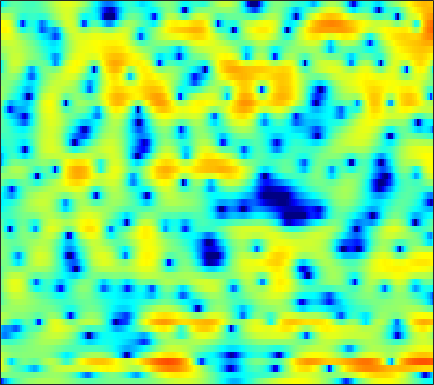

Source data for this figure (header and first rows):
-16.025, -12.883, -9.6861, -7.3251, -5.9221, -4.403, -3.1862, -2.4164, -1.5621, -0.85891, -0.28829, 0.052577, 0.41731, 0.7165, 0.90522, 1.1151, 1.2898, 1.3969, 1.5059, 1.5812, 1.6229, 1.6468, 1.663, 1.6395
-0.03734, -0.1817, -0.3261, -0.4307, -0.4827, -0.5393, -0.5829, -0.6128, -0.6576, -0.7062, -0.7398, -0.7551, -0.7607, -0.7288, -0.679, -0.5741, -0.4278, -0.2919, -0.07929, 0.1502, 0.3805, 0.5455, 0.7437, 0.9037
4.062, 3.189, 2.014, 0.8712, 0.08445, -0.8174, -1.511, -1.938, -2.422, -2.93, -3.587, -4.242, -5.391, -6.869, -8.094, -9.284, -8.883, -7.539, -5.336, -3.332, -1.698, -0.6987, 0.3801, 1.205
4.547, 2.756, -0.1444, -3.691, -6.359, -7.373, -5.243, -3.57, -1.921, -0.8915, -0.3907, -0.2923, -0.4471, -0.8166, -1.127, -1.395, -1.308, -0.9599, -0.2022, 0.6716, 1.449, 1.89, 2.255, 2.338
2.786, 2.223, 1.528, 0.9397, 0.5939, 0.2844, 0.1255, 0.08031, 0.08791, 0.1439, 0.21, 0.2512, 0.2991, 0.3303, 0.3553, 0.3966, 0.435, 0.4571, 0.4793, 0.4746, 0.4066, 0.2919, 0.03246, -0.3678
0.717, 0.4508, 0.1421, -0.1074, -0.2485, -0.3708, -0.4189, -0.4142, -0.3623, -0.2626, -0.1368, -0.03482, 0.1056, 0.2431, 0.341, 0.4647, 0.5716, 0.6306, 0.6838, 0.6961, 0.6587, 0.5943, 0.4573, 0.264
-2.309, -2.66, -2.979, -3.12, -3.106, -2.958, -2.692, -2.437, -2.064, -1.657, -1.236, -0.9232, -0.5115, -0.1182, 0.1512, 0.4841, 0.7919, 0.9951, 1.23, 1.419, 1.567, 1.644, 1.696, 1.684
-9.389, -10.94, -11.37, -10.26, -9.189, -7.915, -6.826, -6.075, -5.117, -4.199, -3.329, -2.7, -1.929, -1.239, -0.7693, -0.2109, 0.2945, 0.6585, 1.13, 1.573, 1.988, 2.272, 2.597, 2.843
-8.102, -9.869, -10.55, -10.31, -10.36, -11.14, -12.56, -13.13, -11.56, -8.659, -6.147, -4.74, -3.436, -2.673, -2.373, -2.196, -2.084, -1.886, -1.286, -0.316, 0.832, 1.673, 2.652, 3.422
1.983, 1.106, -0.04173, -1.25, -2.265, -3.752, -5.186, -5.753, -5.358, -4.093, -2.77, -2.021, -1.558, -1.829, -2.571, -4.579, -8.717, -15.52, -15.65, -6.349, -1.939, 0.1821, 2.108, 3.322
2.254, 1.99, 1.635, 1.265, 0.9907, 0.6743, 0.419, 0.2938, 0.2167, 0.2093, 0.1919, 0.1381, -0.008193, -0.2989, -0.6191, -1.12, -1.57, -1.757, -1.668, -1.208, -0.5282, -0.01133, 0.5609, 0.9008
-0.08368, 0.2262, 0.561, 0.8118, 0.9523, 1.084, 1.161, 1.186, 1.181, 1.147, 1.073, 0.9769, 0.8079, 0.6134, 0.4491, 0.2292, 0.03549, -0.08458, -0.2039, -0.2748, -0.3267, -0.3753, -0.4658, -0.6259
-1.791, -0.9813, -0.09726, 0.5988, 1.016, 1.426, 1.702, 1.824, 1.886, 1.848, 1.729, 1.592, 1.353, 1.071, 0.844, 0.536, 0.2316, 0.008765, -0.2776, -0.5533, -0.8232, -1.035, -1.329, -1.649
-1.627, -0.6042, 0.5395, 1.446, 1.98, 2.5, 2.825, 2.942, 2.941, 2.754, 2.405, 2.063, 1.517, 0.8991, 0.4272, -0.1731, -0.6928, -0.9991, -1.326, -1.608, -1.912, -2.185, -2.654, -3.235
-0.476, 0.6625, 1.937, 2.93, 3.493, 4.026, 4.296, 4.329, 4.147, 3.69, 2.926, 2.149, 0.817, -0.8681, -2.292, -4.153, -5.333, -5.434, -4.778, -3.984, -3.51, -3.445, -3.841, -4.832
-0.1691, 0.9526, 2.195, 3.161, 3.706, 4.206, 4.441, 4.439, 4.195, 3.669, 2.802, 1.871, 0.1847, -2.191, -4.634, -9.134, -13.39, -11.4, -7.426, -4.931, -3.578, -3.124, -3.095, -3.655
-1.065, -0.1197, 0.9115, 1.677, 2.109, 2.488, 2.687, 2.734, 2.644, 2.4, 2.022, 1.636, 0.9887, 0.228, -0.3637, -1.041, -1.446, -1.524, -1.407, -1.187, -1.032, -1.034, -1.225, -1.64
-1.457, -0.7953, -0.1877, 0.1279, 0.2198, 0.1756, 0.05829, -0.01015, -0.0119, 0.1038, 0.356, 0.598, 0.9031, 1.169, 1.314, 1.454, 1.55, 1.582, 1.581, 1.494, 1.293, 1.054, 0.604, -0.008951
-0.4691, -0.3351, -0.4825, -1.006, -1.699, -3.018, -4.793, -6.203, -7.056, -5.807, -3.631, -2.083, -0.3605, 0.9622, 1.731, 2.483, 2.98, 3.206, 3.332, 3.27, 3.012, 2.692, 2.085, 1.273
0.3777, 0.1904, -0.3437, -1.226, -2.199, -3.99, -6.589, -9.024, -11.01, -8.645, -5.135, -3.023, -0.8512, 0.7421, 1.65, 2.568, 3.185, 3.487, 3.675, 3.636, 3.378, 3.04, 2.379, 1.462
0.2798, 0.0907, -0.2736, -0.7791, -1.211, -1.814, -2.317, -2.566, -2.595, -2.199, -1.517, -0.8854, -0.01146, 0.8098, 1.34, 1.931, 2.375, 2.608, 2.772, 2.754, 2.55, 2.258, 1.681, 0.8677
0.1625, -0.1263, -0.5277, -0.9125, -1.134, -1.321, -1.319, -1.233, -1.024, -0.7027, -0.3424, -0.06209, 0.3037, 0.65, 0.9077, 1.225, 1.529, 1.731, 1.966, 2.114, 2.118, 2.002, 1.662, 1.088
0.1455, -0.7167, -1.98, -3.058, -3.496, -3.372, -2.666, -1.96, -1.073, -0.4259, -0.01165, 0.1158, 0.0785, -0.1421, -0.3184, -0.4093, -0.1596, 0.2644, 1.046, 1.853, 2.497, 2.819, 2.976, 2.803
-0.5929, -2.346, -5.786, -12.18, -27.41, -12.95, -6.543, -3.983, -1.859, -0.6849, -0.2759, -0.4183, -1.266, -3.049, -5.294, -9.839, -10.97, -6.821, -2.426, 0.4136, 2.281, 3.219, 3.991, 4.306
-1.759, -2.55, -3.715, -4.675, -4.978, -4.627, -3.683, -2.835, -1.89, -1.23, -0.9911, -1.097, -1.647, -2.645, -3.607, -4.722, -4.658, -3.633, -1.706, 0.07909, 1.464, 2.225, 2.903, 3.244
-3.451, -3.338, -3.2, -3.021, -2.841, -2.49, -2.043, -1.67, -1.183, -0.7794, -0.4652, -0.3152, -0.2174, -0.1831, -0.1601, -0.06189, 0.1787, 0.4776, 0.9494, 1.444, 1.857, 2.072, 2.201, 2.129
-5.65, -4.883, -4.071, -3.444, -3.027, -2.498, -1.935, -1.525, -0.9488, -0.3952, 0.1194, 0.473, 0.8963, 1.26, 1.504, 1.803, 2.07, 2.245, 2.437, 2.553, 2.56, 2.468, 2.181, 1.664
-6.283, -5.756, -5.313, -4.996, -4.732, -4.265, -3.62, -3.008, -2.122, -1.194, -0.333, 0.257, 0.9503, 1.538, 1.91, 2.322, 2.646, 2.822, 2.986, 3.042, 2.973, 2.822, 2.46, 1.873
-5.536, -6.129, -7.286, -8.767, -9.82, -10.24, -8.92, -7.252, -5.076, -3.239, -1.766, -0.8841, 0.04941, 0.7695, 1.193, 1.647, 1.997, 2.209, 2.433, 2.59, 2.666, 2.664, 2.567, 2.343
-3.852, -5.004, -7.078, -10.2, -13.6, -17.14, -12.67, -9.24, -6.009, -3.845, -2.363, -1.578, -0.857, -0.4243, -0.213, -0.02727, 0.1482, 0.3251, 0.6202, 0.9804, 1.358, 1.621, 1.933, 2.183
-0.8554, -1.455, -2.271, -3.046, -3.485, -3.669, -3.366, -2.857, -2.138, -1.482, -1.101, -1.023, -1.226, -1.791, -2.417, -3.366, -4.05, -4.089, -3.407, -2.29, -1.178, -0.4746, 0.2656, 0.8527
0.7757, 0.7179, 0.6767, 0.7184, 0.7729, 0.8754, 1.027, 1.108, 1.18, 1.085, 0.7729, 0.3195, -0.689, -2.324, -4.2, -8.228, -17.38, -24.47, -10.26, -5.665, -3.346, -2.42, -1.959, -2.096
-1.799, -1.111, -0.2105, 0.5958, 1.091, 1.572, 1.9, 1.989, 2.029, 1.855, 1.524, 1.164, 0.4726, -0.4188, -1.219, -2.366, -3.188, -3.337, -2.884, -2.133, -1.647, -1.686, -2.514, -4.731
-9.442, -6.726, -4.156, -2.441, -1.564, -0.7944, -0.4181, -0.3215, -0.4085, -0.618, -0.8603, -0.9806, -1.045, -0.9742, -0.8536, -0.6182, -0.3226, -0.08557, 0.2581, 0.5295, 0.6584, 0.6075, 0.3345, -0.09665
-9.27, -7.468, -5.503, -4.132, -3.46, -3.013, -3.095, -3.428, -4.356, -5.574, -6.786, -7.209, -6.495, -4.883, -3.555, -1.927, -0.6062, 0.2156, 1.103, 1.771, 2.235, 2.466, 2.638, 2.722
-6.21, -5.326, -4.402, -3.809, -3.564, -3.623, -4.133, -4.931, -6.624, -9.511, -14.83, -21.46, -14.72, -8.519, -5.617, -2.841, -0.8165, 0.3615, 1.58, 2.49, 3.14, 3.483, 3.766, 3.858
-4.336, -3.877, -3.429, -3.178, -3.159, -3.331, -3.725, -4.19, -4.907, -5.721, -6.275, -6.331, -5.668, -4.389, -3.219, -1.671, -0.2412, 0.7018, 1.762, 2.603, 3.224, 3.546, 3.788, 3.799
-3.012, -2.872, -2.794, -2.833, -2.96, -3.209, -3.553, -3.796, -4.123, -4.323, -4.311, -4.121, -3.628, -2.853, -2.14, -1.105, -0.05412, 0.701, 1.618, 2.387, 2.973, 3.278, 3.49, 3.479
-1.97, -2.123, -2.438, -2.877, -3.237, -3.787, -4.383, -4.827, -5.402, -5.784, -5.909, -5.723, -5.098, -4.097, -3.194, -1.893, -0.6089, 0.2847, 1.354, 2.234, 2.909, 3.27, 3.55, 3.6
-1.435, -1.966, -2.779, -3.685, -4.371, -5.347, -6.417, -7.353, -8.841, -10.59, -12.29, -12.71, -11.05, -8.236, -6.15, -3.696, -1.637, -0.3444, 1.103, 2.228, 3.063, 3.513, 3.89, 4.008
-1.676, -2.852, -4.508, -6.083, -7.106, -8.173, -9.003, -9.741, -11.13, -13.46, -17.15, -19.29, -15.27, -10.25, -7.387, -4.318, -1.911, -0.4142, 1.209, 2.484, 3.419, 3.908, 4.296, 4.385
-1.81, -3.974, -7.778, -13.21, -16.99, -14.85, -11.8, -10.52, -9.653, -9.45, -9.293, -8.986, -7.989, -6.433, -5.016, -3.043, -1.069, 0.2821, 1.841, 3.13, 4.096, 4.588, 4.915, 4.87
0.1036, -1.655, -4.497, -7.376, -8.886, -9.033, -8.111, -7.523, -7.275, -7.448, -7.92, -8.275, -8.48, -7.67, -6.33, -4.038, -1.706, -0.1008, 1.77, 3.248, 4.335, 4.891, 5.264, 5.199
1.443, 0.6534, -0.4829, -1.594, -2.353, -3.239, -3.969, -4.617, -5.683, -7.176, -9.528, -12.24, -19.8, -24.37, -14.09, -8.094, -4.345, -2.228, 0.00087, 1.686, 2.924, 3.585, 4.144, 4.322
1.089, 0.7955, 0.2901, -0.3185, -0.8175, -1.541, -2.391, -3.117, -4.195, -5.497, -6.97, -8.044, -9.078, -9.061, -8.27, -6.575, -4.653, -3.249, -1.524, -0.06617, 1.128, 1.842, 2.561, 3.011
0.3035, 0.3106, 0.2546, 0.09537, -0.1098, -0.5189, -1.128, -1.693, -2.585, -3.653, -4.767, -5.613, -6.494, -6.987, -6.97, -6.321, -5.161, -4.082, -2.612, -1.238, -0.05404, 0.7006, 1.505, 2.11
-0.9363, -0.4817, 0.1193, 0.5782, 0.7663, 0.7718, 0.5064, 0.1059, -0.7482, -1.925, -3.512, -5.046, -7.639, -10.82, -12.61, -11.35, -7.961, -5.764, -3.518, -1.801, -0.5305, 0.1868, 0.9042, 1.456
-4.707, -2.574, -0.3822, 1.096, 1.833, 2.389, 2.521, 2.352, 1.762, 0.7609, -0.7335, -2.21, -4.791, -7.962, -9.778, -8.81, -5.972, -4.14, -2.321, -1.137, -0.4515, -0.2154, -0.1554, -0.2686
-4.962, -2.605, -0.177, 1.466, 2.336, 3.09, 3.428, 3.447, 3.212, 2.683, 1.921, 1.267, 0.3237, -0.5157, -0.9462, -1.201, -1.145, -1.022, -0.8728, -0.9748, -1.423, -2.044, -3.401, -5.603
-0.5863, 0.07538, 0.9795, 1.809, 2.308, 2.791, 3.033, 3.066, 2.96, 2.678, 2.253, 1.891, 1.353, 0.8112, 0.4272, -0.05815, -0.506, -0.8595, -1.401, -2.08, -2.979, -3.841, -5.357, -7.332
0.9856, 1.397, 1.889, 2.324, 2.559, 2.745, 2.801, 2.755, 2.563, 2.274, 1.896, 1.548, 1.054, 0.5221, 0.09349, -0.4932, -1.114, -1.602, -2.322, -3.06, -3.851, -4.479, -5.266, -5.924
1.989, 2.457, 2.933, 3.186, 3.261, 3.206, 3.008, 2.784, 2.39, 1.931, 1.448, 1.055, 0.5115, -0.07471, -0.5515, -1.231, -1.993, -2.585, -3.364, -4.168, -4.952, -5.528, -6.235, -6.829
3.568, 4.056, 4.406, 4.429, 4.271, 3.849, 3.192, 2.587, 1.751, 0.9356, 0.2442, -0.149, -0.6293, -1.141, -1.6, -2.408, -3.407, -4.241, -5.32, -6.286, -7.039, -7.551, -8.52, -10.04
5.5, 5.743, 5.733, 5.404, 4.899, 3.865, 2.375, 0.9253, -1.303, -3.468, -4.563, -4.372, -3.635, -3.192, -3.277, -4.079, -5.676, -7.547, -10.97, -13.34, -11.89, -10.27, -9.052, -9.086
5.383, 5.388, 5.181, 4.656, 3.999, 2.68, 0.7328, -1.274, -5.251, -12.01, -15.97, -10.54, -6.48, -4.639, -4.167, -4.402, -5.631, -7.242, -10.07, -11.94, -9.98, -7.89, -5.628, -4.085
2.365, 2.436, 2.424, 2.151, 1.785, 1.04, 0.0002541, -0.9305, -2.325, -3.492, -4.132, -4.128, -3.786, -3.402, -3.225, -3.205, -3.435, -3.635, -3.859, -3.757, -3.296, -2.718, -1.783, -0.82
-1.978, -1.494, -0.9823, -0.6336, -0.5154, -0.5465, -0.7813, -1.07, -1.496, -1.908, -2.212, -2.365, -2.47, -2.494, -2.461, -2.407, -2.293, -2.167, -1.927, -1.565, -1.084, -0.6442, 0.00254, 0.7014
-7.007, -5.526, -3.908, -2.698, -2.097, -1.635, -1.49, -1.542, -1.718, -2.004, -2.271, -2.463, -2.633, -2.707, -2.708, -2.615, -2.398, -2.184, -1.768, -1.252, -0.6092, -0.08279, 0.6406, 1.371
